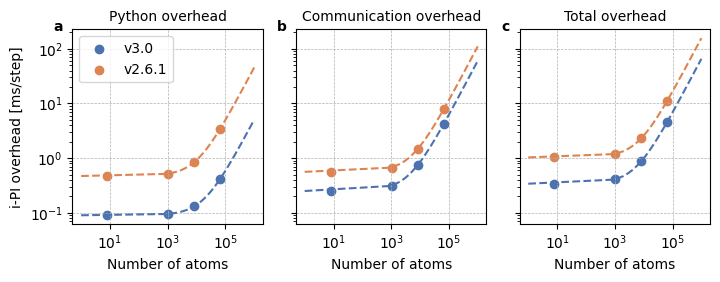

Recreate this plot in Python.
import matplotlib.pyplot as plt
import numpy
import seaborn
from mpl_toolkits.axes_grid1.inset_locator import inset_axes

color_palette = seaborn.color_palette("deep")
plt.rcParams['font.family'] = 'sans-serif'
plt.rcParams['font.sans-serif'] = ['DejaVu Sans', 'Lucida Grande', 'Verdana']  # example sans-serif fonts
plt.rcParams['font.size'] = 10

def timings_LAMMPS_NVE(N):
    """
    The cost of a LAMMPS simulation for an ideal gas in the NVE ensemble.
    """
    A = 0.0
    B = 1.505028938624661e-08 * 1e3
    return A + B * N

def timings_socket_none_NVE(N, version):
    """
    The cost of an i-PI simulation in the NVE ensemble without any interface.
    """

    if version == '2.6.1':
        A = 0.47
        B = 0.06 * 1e-3
        return A + B * N
    elif version == '3.0':
        A = 0.09
        B = 0.02 * 1e-3
        return A + B * N

def timings_socket_UNIX_NVE(N, version):
    """
    The cost of an i-PI simulation in the NVE ensemble with an ideal gas UNIX socket.
    """

    if version == '2.6.1':
        A = 1.03
        B = 0.17 * 1e-3
        return A + B * N
    elif version == '3.0':
        A = 0.34
        B = 0.08 * 1e-3
        return A + B * N

def timings_socket_none_NVTsvr(N, version):
    """
    The cost of an i-PI simulation in the NVT ensemble (svr thermostat) without any interface.
    """

    if version == '2.6.1':
        A = 0.56
        B = 0.07 * 1e-3
        return A + B * N
    elif version == '3.0':
        A = 0.14
        B = 0.03 * 1e-3
        return A + B * N


def ipi_overhead_python(N, version):
    """
    """

    return timings_socket_none_NVE(N, version) - timings_LAMMPS_NVE(N)


def ipi_overhead_communication(N, version):
    """
    """

    return timings_socket_UNIX_NVE(N, version) - timings_socket_none_NVE(N, version)

def ipi_overhead(N, version):
    """
    """

    return timings_socket_UNIX_NVE(N, version) - timings_LAMMPS_NVE(N)


fig, axs = plt.subplots(1, 3, sharey=True, sharex = True, figsize=(3.65 * 2, 3.65 * 0.80))

system_size = [8, 1024, 8192, 65536]

system_size_interpolation = numpy.linspace(1, 10**6, 1000)

code_version = ['3.0', '2.6.1']

# plot in each panel the total, python and communication overheads. Include both versions of the code in each panel.

for version_index, version in enumerate(code_version):

    # plot the total overhead
    axs[0].set_title('Python overhead', fontsize=10)
    axs[0].scatter(system_size, [ipi_overhead_python(int(N), version) for N in system_size], label='v' + version, color=color_palette[version_index], marker='o')
    axs[0].plot(system_size_interpolation, [ipi_overhead_python(int(N), version) for N in system_size_interpolation], color=color_palette[version_index], linestyle='--')

    # plot the python overhead
    axs[1].set_title('Communication overhead', fontsize=10)
    axs[1].scatter(system_size, [ipi_overhead_communication(int(N), version) for N in system_size], color=color_palette[version_index], marker='o')
    axs[1].plot(system_size_interpolation, [ipi_overhead_communication(int(N), version) for N in system_size_interpolation], color=color_palette[version_index], linestyle='--')

    # plot the communication overhead
    axs[2].set_title('Total overhead', fontsize=10)
    axs[2].scatter(system_size, [ipi_overhead(int(N), version) for N in system_size], color=color_palette[version_index], marker='o')
    axs[2].plot(system_size_interpolation, [ipi_overhead(int(N), version) for N in system_size_interpolation], color=color_palette[version_index], linestyle='--')

axs[0].set_xscale('log')
axs[0].set_yscale('log')


for i in range(3):
    axs[i].set_xlabel('Number of atoms')
    axs[i].grid(ls='--', lw=0.5)



axs[0].set_ylabel('i-PI overhead [ms/step]')
axs[0].legend(loc='upper left')

# add panels "a", "b", "c" to top left of every pabel in bold font

for ax, label in zip(axs, ['a', 'b', 'c']):
    ax.text(-0.05, 1.05, label, transform=ax.transAxes, fontsize=10, fontweight='bold', va='top', ha='right')

plt.tight_layout()
plt.savefig('overhead_breakdown.pdf', dpi=300)


